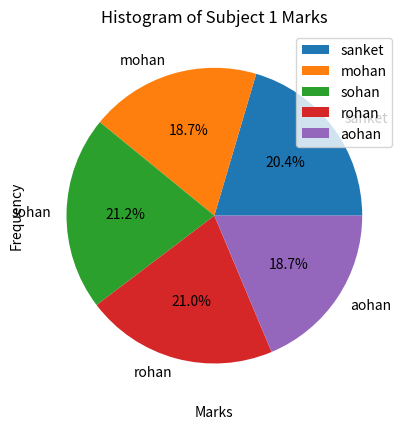
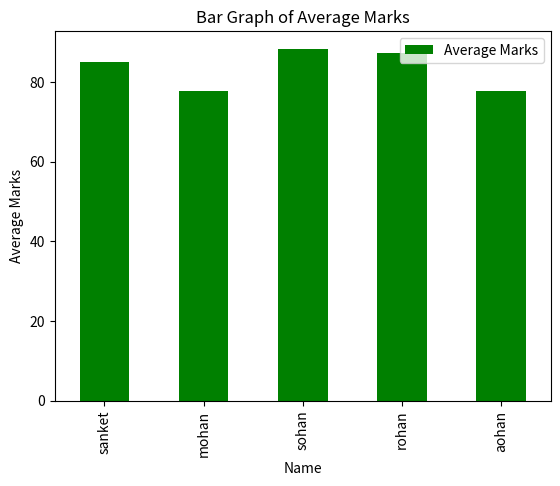
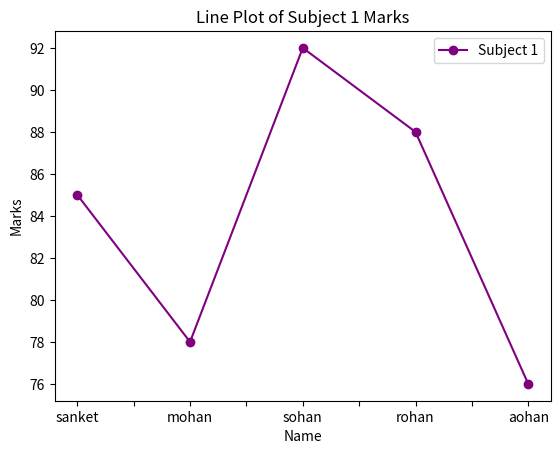
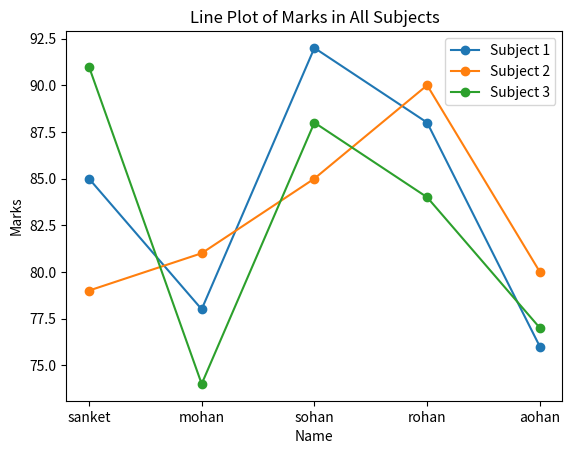

The matplotlib source for these figures, in order:
# import pandas as pd
# import matplotlib.pyplot as plt

# # Provided data
# car = ["A", "B", "C", "d", "Ford", "jeep"]
# weight = [0.48, 1.7, 2, 2, 2.3, 3]

# # Create the DataFrame
# data = {'car': car, 'weight': weight}
# df = pd.DataFrame(data)

# # Line plot
# df.plot(x='car', y='weight', kind='line', marker='o', title='Line Plot of Car Weights')
# plt.ylabel('Weight (in tons)')
# plt.show()

# # Bar graph
# df.plot(x='car', y='weight', kind='bar', title='Bar Graph of Car Weights')
# plt.ylabel('Weight (in tons)')
# plt.show()


# # Scatter plot
# df.plot(x='car', y='weight', kind='scatter', title='Scatter Plot of Car Weights')
# plt.ylabel('Weight (in tons)')
# plt.show()

# # Histogram
# df['weight'].plot(kind='hist', bins=5, title='Histogram of Car Weights')
# plt.xlabel('Weight (in tons)')
# plt.ylabel('Frequency')
# plt.show()



import pandas as pd
import matplotlib.pyplot as plt
import math

# Sample student data
students = {
    'Name': ['sanket', 'mohan', 'sohan', 'rohan', 'aohan'],
    'Age': [20, 21, 19, 22, 20],
    'Subject 1': [85, 78, 92, 88, 76],
    'Subject 2': [79, 81, 85, 90, 80],
    'Subject 3': [91, 74, 88, 84, 77]
}

# Create a DataFrame
df = pd.DataFrame(students)

# Calculate average marks using the math library
df['Average Marks'] = df[['Subject 1', 'Subject 2', 'Subject 3']].mean(axis=1)

# Pie Chart: Distribution of average marks
plt.figure(figsize=(8, 6))
df.plot(y='Average Marks', kind='pie', labels=df['Name'], autopct='%1.1f%%', title='Average Marks Distribution')
plt.ylabel('')
plt.show()

# Histogram: Distribution of subject 1 marks

df['Subject 1'].plot(kind='hist', bins=5, title='Histogram of Subject 1 Marks', color='skyblue')
plt.xlabel('Marks')
plt.ylabel('Frequency')
plt.show()

# Bar Graph: Average marks of each student

df.plot(x='Name', y='Average Marks', kind='bar', title='Bar Graph of Average Marks', color='green')
plt.ylabel('Average Marks')
plt.show()

# Line Plot: Marks of students in Subject 1

df.plot(x='Name', y='Subject 1', kind='line', marker='o', title='Line Plot of Subject 1 Marks', color='purple')
plt.ylabel('Marks')
plt.show()

# Scatter Plot: Subject 1 vs. Subject 2 marks

df.plot(x='Subject 1', y='Subject 2', kind='scatter', title='Scatter Plot: Subject 1 vs Subject 2 Marks', color='red')
plt.xlabel('Subject 1 Marks')
plt.ylabel('Subject 2 Marks')
plt.show()

# Line Plot: All subjects' marks for each student

for subject in ['Subject 1', 'Subject 2', 'Subject 3']:
    plt.plot(df['Name'], df[subject], marker='o', label=subject)

plt.title('Line Plot of Marks in All Subjects')
plt.xlabel('Name')
plt.ylabel('Marks')
plt.legend()
plt.show()








































# import numpy as np
# import pandas as pd
# import matplotlib.pyplot as plt

# car=["A","B","C","d","Ford","jeep"]
# weight=[0.48,1.7,2,2,2.3,3]


# data={'car':car, 'weight':weight}
# df=pd.DataFrame(data)
# df.plot(x='car',y='weight', kind='line', marker='o')
# plt.xlabel('car')
# plt.ylabel('weight')
# plt.title('Car Weights')
# plt.show()
# # Line plot
# df.plot(x='car', y='weight', kind='line', marker='o', title='Line Plot')
# plt.show()

# # Bar graph
# df.plot(x='car', y='weight', kind='bar', title='Bar Graph')
# plt.show()

# # Pie chart
# df.plot(y='sales', kind='pie', labels=df['car'], autopct='%1.1f%%', title='Pie Chart')
# plt.ylabel('')  # Remove default ylabel for better display
# plt.show()

# # Scatter plot
# df.plot(x='price', y='sales', kind='scatter', title='Scatter Plot')
# plt.show()

# # Histogram
# df['weight'].plot(kind='hist', bins=5, title='Histogram')
# plt.xlabel('Weight')
# plt.show()
